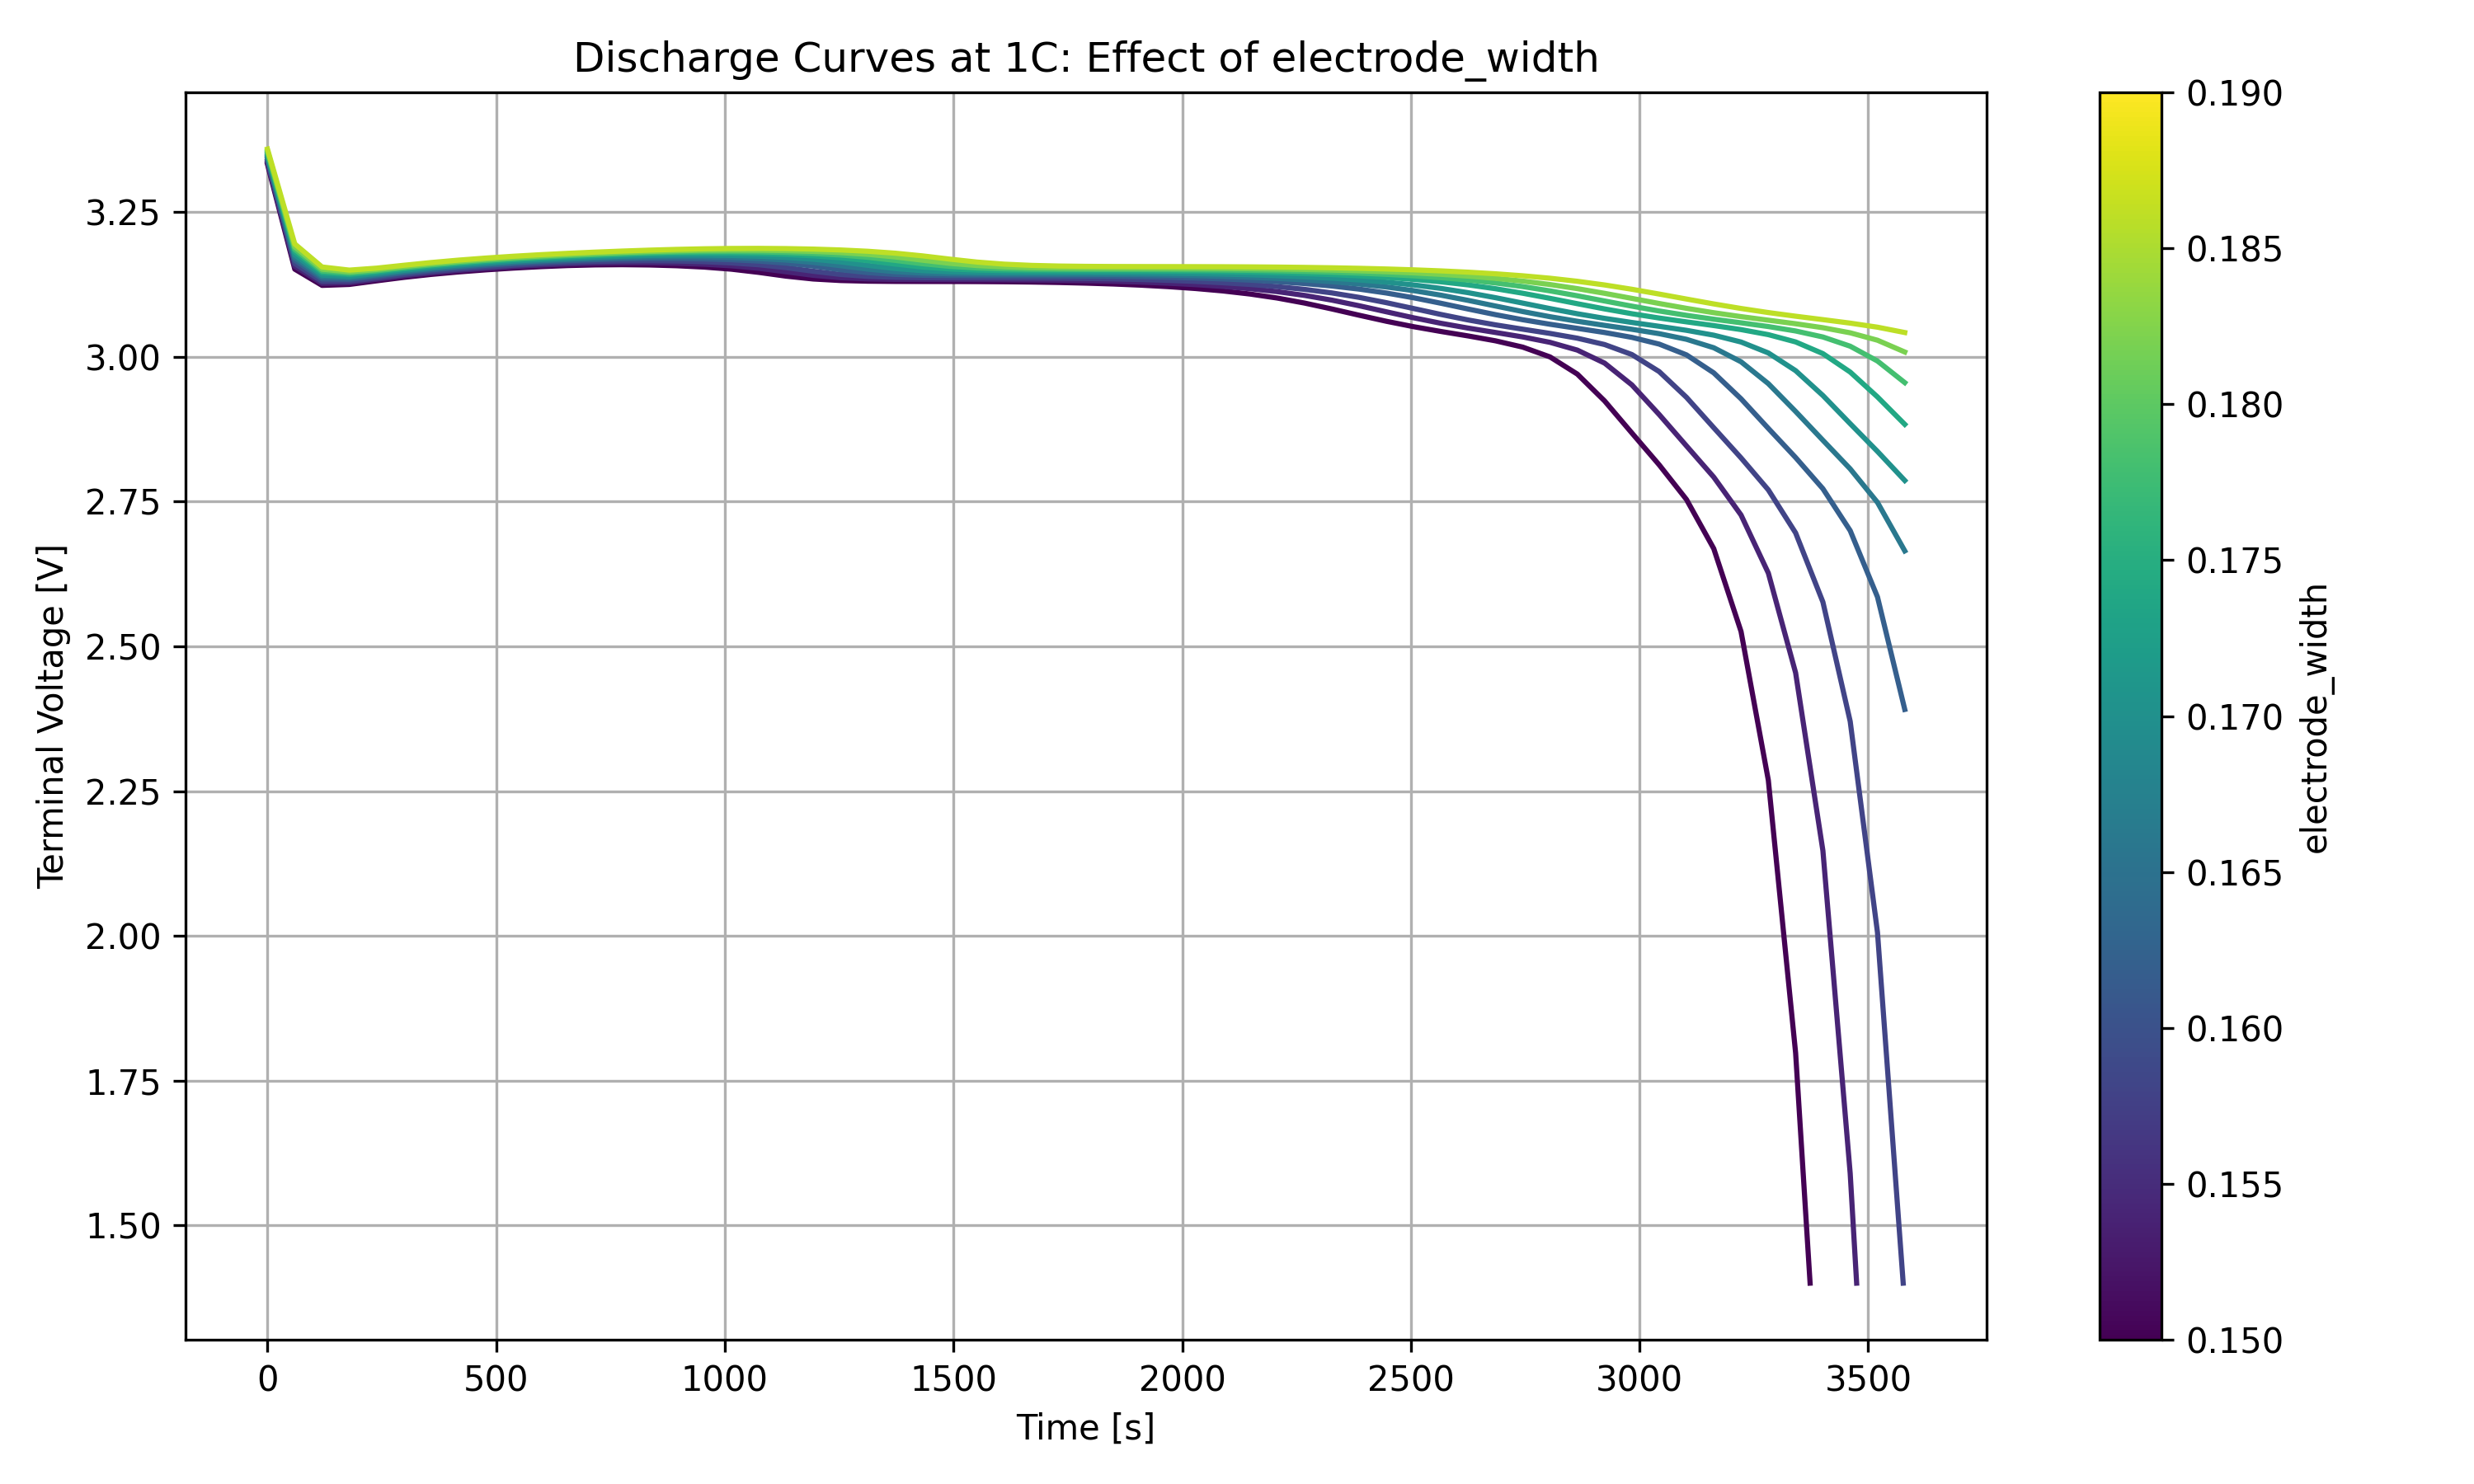

The table this chart was drawn from, first rows:
time, 0.15, 0.151026, 0.152051, 0.153077, 0.154103, 0.155128, 0.156154, 0.157179, 0.158205, 0.159231, 0.160256, 0.161282, 0.162308, 0.163333, 0.164359, 0.165385, 0.16641, 0.167436, 0.168462, 0.169487, 0.170513, 0.171538, 0.172564
0.0, 3.333, 3.334, 3.334, 3.335, 3.336, 3.337, 3.337, 3.338, 3.339, 3.339, 3.34, 3.341, 3.342, 3.342, 3.343, 3.344, 3.344, 3.345, 3.346, 3.346, 3.347, 3.348, 3.348
59.67, 3.152, 3.153, 3.154, 3.155, 3.157, 3.158, 3.159, 3.16, 3.161, 3.163, 3.164, 3.165, 3.166, 3.167, 3.168, 3.169, 3.171, 3.172, 3.173, 3.174, 3.175, 3.176, 3.177
119.3, 3.124, 3.124, 3.125, 3.126, 3.127, 3.128, 3.129, 3.13, 3.131, 3.131, 3.132, 3.133, 3.134, 3.135, 3.136, 3.136, 3.137, 3.138, 3.139, 3.14, 3.14, 3.141, 3.142
179.0, 3.125, 3.126, 3.127, 3.127, 3.128, 3.129, 3.129, 3.13, 3.131, 3.131, 3.132, 3.133, 3.133, 3.134, 3.135, 3.135, 3.136, 3.137, 3.137, 3.138, 3.139, 3.139, 3.14
238.7, 3.131, 3.132, 3.133, 3.133, 3.134, 3.135, 3.135, 3.136, 3.137, 3.137, 3.138, 3.138, 3.139, 3.139, 3.14, 3.141, 3.141, 3.142, 3.142, 3.143, 3.143, 3.144, 3.145
298.3, 3.137, 3.138, 3.139, 3.139, 3.14, 3.141, 3.141, 3.142, 3.142, 3.143, 3.144, 3.144, 3.145, 3.145, 3.146, 3.146, 3.147, 3.147, 3.148, 3.149, 3.149, 3.15, 3.15
358.0, 3.143, 3.143, 3.144, 3.144, 3.145, 3.146, 3.146, 3.147, 3.147, 3.148, 3.149, 3.149, 3.15, 3.15, 3.151, 3.151, 3.152, 3.152, 3.153, 3.153, 3.154, 3.155, 3.155
417.7, 3.147, 3.147, 3.148, 3.149, 3.149, 3.15, 3.151, 3.151, 3.152, 3.152, 3.153, 3.153, 3.154, 3.155, 3.155, 3.156, 3.156, 3.157, 3.157, 3.158, 3.158, 3.159, 3.159
477.3, 3.15, 3.151, 3.152, 3.152, 3.153, 3.154, 3.154, 3.155, 3.155, 3.156, 3.156, 3.157, 3.158, 3.158, 3.159, 3.159, 3.16, 3.16, 3.161, 3.161, 3.162, 3.162, 3.163
537.0, 3.153, 3.154, 3.155, 3.155, 3.156, 3.157, 3.157, 3.158, 3.158, 3.159, 3.16, 3.16, 3.161, 3.161, 3.162, 3.162, 3.163, 3.163, 3.164, 3.164, 3.165, 3.165, 3.166
596.7, 3.156, 3.157, 3.157, 3.158, 3.159, 3.159, 3.16, 3.16, 3.161, 3.162, 3.162, 3.163, 3.163, 3.164, 3.164, 3.165, 3.166, 3.166, 3.167, 3.167, 3.168, 3.168, 3.169
656.3, 3.158, 3.159, 3.159, 3.16, 3.161, 3.161, 3.162, 3.163, 3.163, 3.164, 3.164, 3.165, 3.166, 3.166, 3.167, 3.167, 3.168, 3.168, 3.169, 3.169, 3.17, 3.17, 3.171
716.0, 3.159, 3.16, 3.161, 3.161, 3.162, 3.163, 3.163, 3.164, 3.165, 3.165, 3.166, 3.167, 3.167, 3.168, 3.169, 3.169, 3.17, 3.17, 3.171, 3.171, 3.172, 3.172, 3.173
775.7, 3.159, 3.16, 3.161, 3.162, 3.163, 3.164, 3.164, 3.165, 3.166, 3.167, 3.167, 3.168, 3.169, 3.169, 3.17, 3.171, 3.171, 3.172, 3.172, 3.173, 3.174, 3.174, 3.175
835.3, 3.159, 3.16, 3.161, 3.162, 3.163, 3.164, 3.164, 3.165, 3.166, 3.167, 3.168, 3.168, 3.169, 3.17, 3.171, 3.171, 3.172, 3.173, 3.173, 3.174, 3.175, 3.175, 3.176
895.0, 3.158, 3.159, 3.16, 3.161, 3.162, 3.163, 3.164, 3.165, 3.166, 3.167, 3.167, 3.168, 3.169, 3.17, 3.171, 3.172, 3.172, 3.173, 3.174, 3.174, 3.175, 3.176, 3.177
954.7, 3.155, 3.157, 3.158, 3.159, 3.16, 3.161, 3.162, 3.163, 3.164, 3.166, 3.167, 3.167, 3.168, 3.169, 3.17, 3.171, 3.172, 3.173, 3.174, 3.174, 3.175, 3.176, 3.177
1014, 3.152, 3.153, 3.155, 3.156, 3.157, 3.159, 3.16, 3.161, 3.162, 3.164, 3.165, 3.166, 3.167, 3.168, 3.169, 3.17, 3.171, 3.172, 3.173, 3.174, 3.174, 3.175, 3.176
1074, 3.146, 3.148, 3.15, 3.151, 3.153, 3.155, 3.156, 3.158, 3.159, 3.161, 3.162, 3.163, 3.164, 3.166, 3.167, 3.168, 3.169, 3.17, 3.171, 3.172, 3.173, 3.174, 3.175
1134, 3.14, 3.141, 3.143, 3.145, 3.147, 3.149, 3.151, 3.153, 3.154, 3.156, 3.158, 3.159, 3.161, 3.162, 3.163, 3.165, 3.166, 3.167, 3.169, 3.17, 3.171, 3.172, 3.173
1193, 3.135, 3.136, 3.138, 3.139, 3.141, 3.143, 3.144, 3.146, 3.148, 3.15, 3.152, 3.153, 3.155, 3.157, 3.159, 3.16, 3.162, 3.163, 3.165, 3.166, 3.167, 3.169, 3.17
1253, 3.132, 3.133, 3.134, 3.136, 3.137, 3.138, 3.14, 3.141, 3.143, 3.144, 3.146, 3.147, 3.149, 3.151, 3.152, 3.154, 3.156, 3.158, 3.159, 3.161, 3.163, 3.164, 3.166
1313, 3.131, 3.132, 3.133, 3.134, 3.135, 3.136, 3.137, 3.138, 3.139, 3.14, 3.142, 3.143, 3.144, 3.146, 3.147, 3.149, 3.15, 3.152, 3.153, 3.155, 3.157, 3.158, 3.16
1372, 3.13, 3.131, 3.132, 3.133, 3.134, 3.135, 3.136, 3.137, 3.138, 3.138, 3.139, 3.14, 3.142, 3.143, 3.144, 3.145, 3.146, 3.147, 3.149, 3.15, 3.151, 3.153, 3.154
1432, 3.13, 3.131, 3.132, 3.133, 3.134, 3.134, 3.135, 3.136, 3.137, 3.138, 3.139, 3.139, 3.14, 3.141, 3.142, 3.143, 3.144, 3.145, 3.146, 3.147, 3.148, 3.149, 3.15
1492, 3.13, 3.131, 3.132, 3.133, 3.134, 3.134, 3.135, 3.136, 3.137, 3.137, 3.138, 3.139, 3.14, 3.14, 3.141, 3.142, 3.143, 3.144, 3.144, 3.145, 3.146, 3.147, 3.148
1551, 3.13, 3.131, 3.132, 3.133, 3.133, 3.134, 3.135, 3.136, 3.137, 3.137, 3.138, 3.139, 3.139, 3.14, 3.141, 3.142, 3.142, 3.143, 3.144, 3.145, 3.145, 3.146, 3.147
1611, 3.13, 3.131, 3.132, 3.132, 3.133, 3.134, 3.135, 3.136, 3.136, 3.137, 3.138, 3.139, 3.139, 3.14, 3.141, 3.142, 3.142, 3.143, 3.144, 3.144, 3.145, 3.146, 3.146
1671, 3.129, 3.13, 3.131, 3.132, 3.133, 3.134, 3.135, 3.136, 3.136, 3.137, 3.138, 3.139, 3.139, 3.14, 3.141, 3.141, 3.142, 3.143, 3.144, 3.144, 3.145, 3.146, 3.146
1730, 3.129, 3.13, 3.131, 3.132, 3.133, 3.133, 3.134, 3.135, 3.136, 3.137, 3.138, 3.138, 3.139, 3.14, 3.141, 3.141, 3.142, 3.143, 3.143, 3.144, 3.145, 3.145, 3.146
1790, 3.128, 3.129, 3.13, 3.131, 3.132, 3.133, 3.134, 3.135, 3.136, 3.136, 3.137, 3.138, 3.139, 3.14, 3.14, 3.141, 3.142, 3.143, 3.143, 3.144, 3.145, 3.145, 3.146
1850, 3.126, 3.127, 3.128, 3.13, 3.131, 3.132, 3.133, 3.134, 3.135, 3.136, 3.137, 3.138, 3.138, 3.139, 3.14, 3.141, 3.142, 3.142, 3.143, 3.144, 3.145, 3.145, 3.146
1909, 3.124, 3.125, 3.127, 3.128, 3.129, 3.13, 3.132, 3.133, 3.134, 3.135, 3.136, 3.137, 3.138, 3.139, 3.139, 3.14, 3.141, 3.142, 3.143, 3.144, 3.144, 3.145, 3.146
1969, 3.121, 3.123, 3.125, 3.126, 3.127, 3.129, 3.13, 3.131, 3.132, 3.133, 3.135, 3.136, 3.137, 3.138, 3.139, 3.14, 3.14, 3.141, 3.142, 3.143, 3.144, 3.145, 3.145
2029, 3.118, 3.12, 3.122, 3.123, 3.125, 3.126, 3.128, 3.129, 3.131, 3.132, 3.133, 3.134, 3.135, 3.136, 3.137, 3.138, 3.139, 3.14, 3.141, 3.142, 3.143, 3.144, 3.145
2088, 3.114, 3.116, 3.118, 3.12, 3.122, 3.124, 3.125, 3.127, 3.128, 3.13, 3.131, 3.132, 3.134, 3.135, 3.136, 3.137, 3.138, 3.139, 3.14, 3.141, 3.142, 3.143, 3.144
2148, 3.109, 3.111, 3.114, 3.116, 3.118, 3.12, 3.122, 3.124, 3.125, 3.127, 3.128, 3.13, 3.131, 3.133, 3.134, 3.135, 3.136, 3.138, 3.139, 3.14, 3.141, 3.142, 3.143
2208, 3.102, 3.105, 3.108, 3.11, 3.113, 3.115, 3.117, 3.12, 3.122, 3.123, 3.125, 3.127, 3.129, 3.13, 3.132, 3.133, 3.134, 3.136, 3.137, 3.138, 3.139, 3.14, 3.141
2267, 3.093, 3.097, 3.1, 3.103, 3.106, 3.109, 3.112, 3.114, 3.117, 3.119, 3.121, 3.123, 3.125, 3.127, 3.128, 3.13, 3.132, 3.133, 3.135, 3.136, 3.137, 3.138, 3.14
2327, 3.083, 3.087, 3.091, 3.095, 3.098, 3.102, 3.105, 3.108, 3.111, 3.113, 3.116, 3.118, 3.12, 3.123, 3.125, 3.126, 3.128, 3.13, 3.132, 3.133, 3.135, 3.136, 3.137
2387, 3.072, 3.076, 3.08, 3.085, 3.089, 3.092, 3.096, 3.1, 3.103, 3.106, 3.109, 3.112, 3.115, 3.117, 3.12, 3.122, 3.124, 3.126, 3.128, 3.13, 3.131, 3.133, 3.135
2446, 3.062, 3.066, 3.07, 3.074, 3.078, 3.082, 3.086, 3.09, 3.094, 3.097, 3.101, 3.104, 3.107, 3.11, 3.113, 3.116, 3.119, 3.121, 3.123, 3.125, 3.127, 3.129, 3.131
2506, 3.052, 3.056, 3.06, 3.064, 3.068, 3.072, 3.076, 3.08, 3.084, 3.088, 3.091, 3.095, 3.099, 3.102, 3.106, 3.109, 3.112, 3.115, 3.117, 3.12, 3.122, 3.124, 3.127
2566, 3.044, 3.047, 3.051, 3.055, 3.058, 3.062, 3.066, 3.07, 3.073, 3.077, 3.081, 3.085, 3.089, 3.093, 3.096, 3.1, 3.103, 3.107, 3.11, 3.113, 3.116, 3.118, 3.121
2625, 3.036, 3.04, 3.043, 3.046, 3.05, 3.053, 3.057, 3.06, 3.064, 3.068, 3.071, 3.075, 3.079, 3.083, 3.087, 3.09, 3.094, 3.098, 3.101, 3.105, 3.108, 3.111, 3.114
2685, 3.028, 3.032, 3.035, 3.039, 3.042, 3.046, 3.049, 3.052, 3.055, 3.059, 3.062, 3.066, 3.069, 3.073, 3.077, 3.081, 3.084, 3.088, 3.092, 3.095, 3.099, 3.102, 3.106
2745, 3.017, 3.022, 3.027, 3.031, 3.035, 3.038, 3.041, 3.045, 3.048, 3.051, 3.054, 3.058, 3.061, 3.064, 3.068, 3.071, 3.075, 3.078, 3.082, 3.086, 3.089, 3.093, 3.097
2804, 3, 3.008, 3.015, 3.02, 3.025, 3.03, 3.034, 3.037, 3.041, 3.044, 3.047, 3.05, 3.053, 3.056, 3.06, 3.063, 3.066, 3.07, 3.073, 3.076, 3.08, 3.084, 3.087
2864, 2.97, 2.984, 2.995, 3.004, 3.012, 3.018, 3.023, 3.028, 3.032, 3.036, 3.04, 3.043, 3.046, 3.049, 3.052, 3.055, 3.059, 3.062, 3.065, 3.068, 3.071, 3.075, 3.078
2924, 2.924, 2.944, 2.961, 2.977, 2.989, 3, 3.008, 3.015, 3.021, 3.027, 3.031, 3.035, 3.039, 3.042, 3.045, 3.049, 3.052, 3.055, 3.058, 3.061, 3.064, 3.067, 3.07
2983, 2.869, 2.891, 2.912, 2.933, 2.952, 2.968, 2.983, 2.994, 3.004, 3.012, 3.019, 3.025, 3.029, 3.034, 3.038, 3.041, 3.045, 3.048, 3.051, 3.054, 3.057, 3.06, 3.062
3043, 2.814, 2.836, 2.857, 2.879, 2.901, 2.921, 2.941, 2.959, 2.975, 2.988, 2.999, 3.008, 3.016, 3.022, 3.028, 3.032, 3.036, 3.04, 3.044, 3.047, 3.05, 3.053, 3.056
3103, 2.754, 2.78, 2.803, 2.825, 2.846, 2.868, 2.889, 2.91, 2.93, 2.949, 2.966, 2.981, 2.993, 3.004, 3.012, 3.019, 3.025, 3.03, 3.035, 3.039, 3.043, 3.046, 3.049
3162, 2.669, 2.708, 2.741, 2.768, 2.792, 2.815, 2.836, 2.857, 2.878, 2.899, 2.919, 2.939, 2.957, 2.973, 2.986, 2.998, 3.008, 3.016, 3.023, 3.028, 3.033, 3.038, 3.041
3222, 2.526, 2.595, 2.649, 2.692, 2.727, 2.756, 2.782, 2.804, 2.826, 2.846, 2.867, 2.887, 2.908, 2.928, 2.946, 2.964, 2.979, 2.992, 3.003, 3.012, 3.019, 3.026, 3.031
3282, 2.269, 2.394, 2.492, 2.567, 2.627, 2.674, 2.712, 2.744, 2.77, 2.794, 2.816, 2.836, 2.856, 2.877, 2.897, 2.917, 2.936, 2.954, 2.97, 2.984, 2.997, 3.007, 3.016
3341, 1.798, 2.031, 2.21, 2.348, 2.454, 2.537, 2.603, 2.654, 2.696, 2.73, 2.759, 2.783, 2.806, 2.826, 2.846, 2.866, 2.886, 2.906, 2.925, 2.944, 2.961, 2.976, 2.99
3401, , , 1.697, 1.952, 2.147, 2.297, 2.414, 2.505, 2.577, 2.633, 2.679, 2.716, 2.746, 2.772, 2.795, 2.816, 2.836, 2.856, 2.876, 2.895, 2.915, 2.933, 2.951
3461, , , , , 1.59, 1.867, 2.079, 2.243, 2.37, 2.47, 2.548, 2.61, 2.66, 2.7, 2.733, 2.761, 2.785, 2.807, 2.827, 2.846, 2.865, 2.885, 2.904
3520, , , , , , , 1.474, 1.775, 2.006, 2.184, 2.323, 2.432, 2.518, 2.585, 2.639, 2.683, 2.719, 2.749, 2.774, 2.797, 2.817, 2.837, 2.856
... 1 more rows
